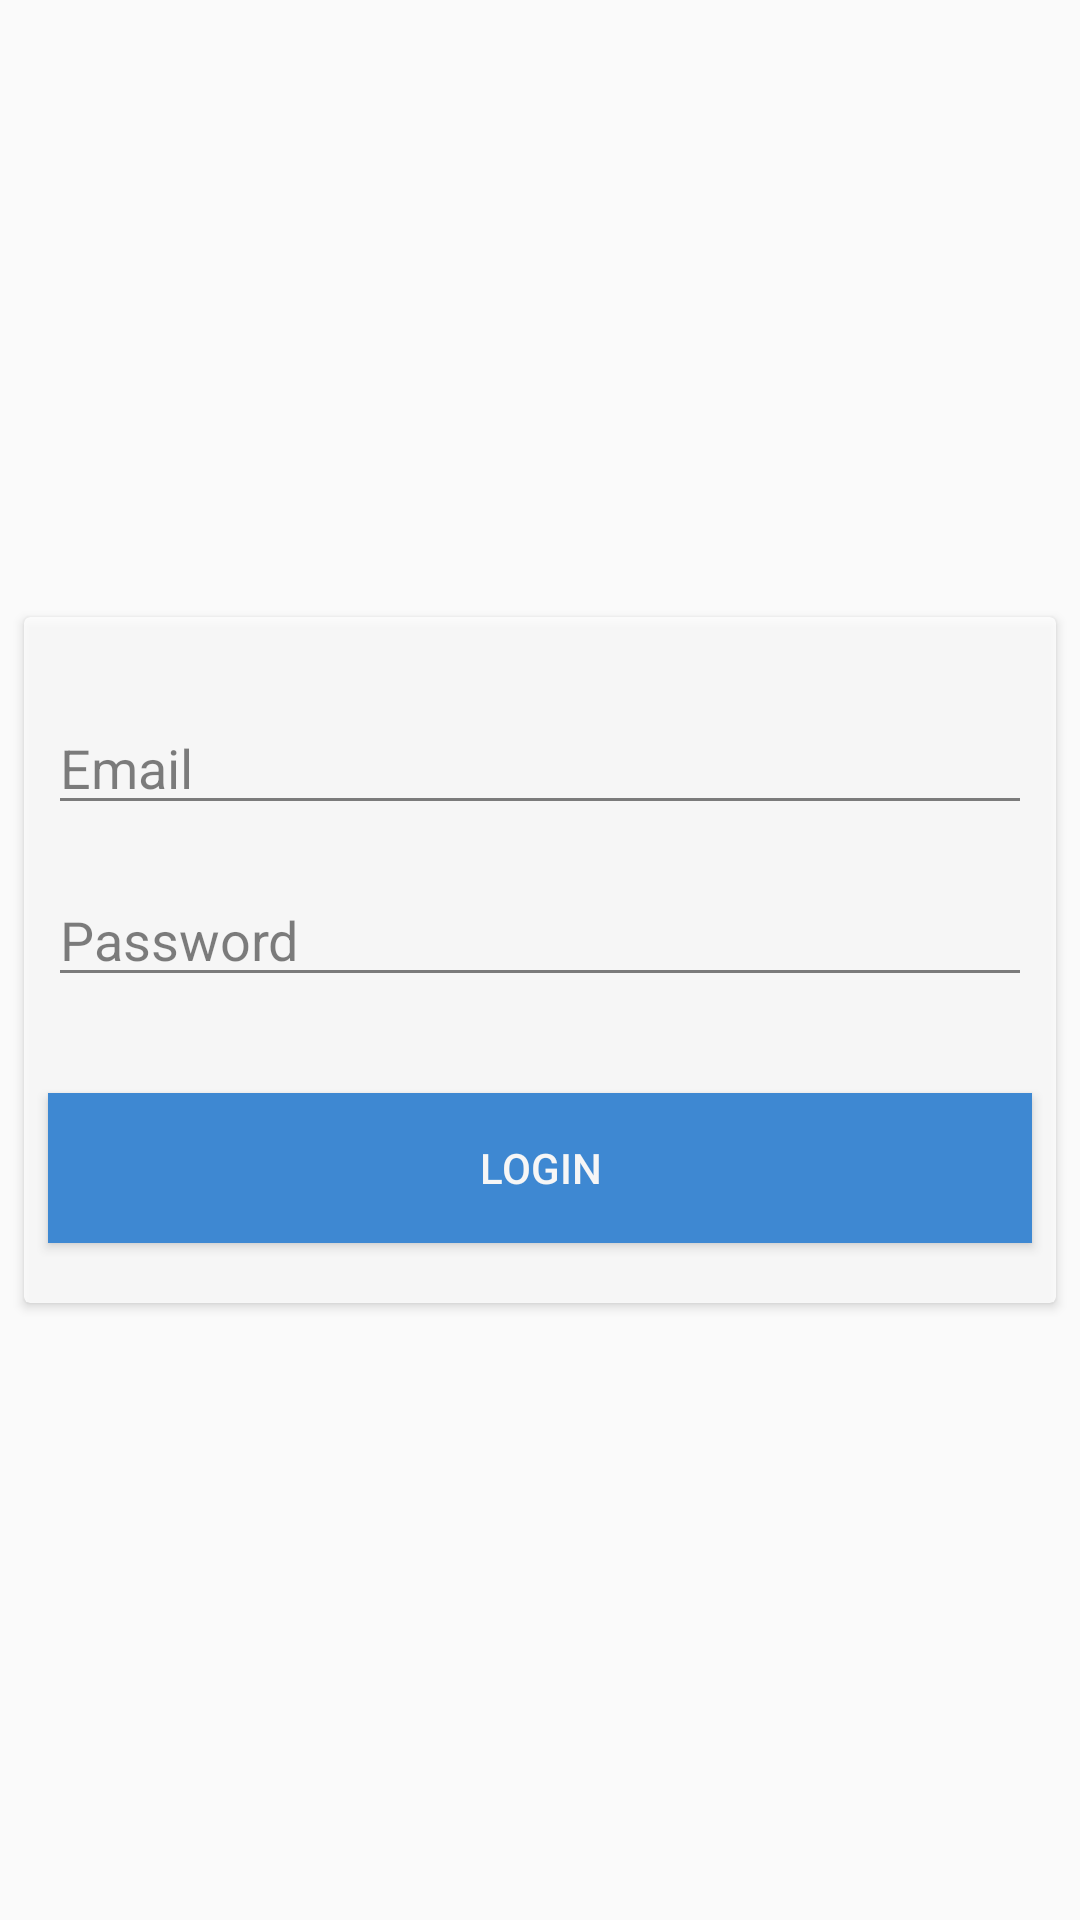

Android layout source for this screen:
<!-- AndroidManifest.xml: application theme Theme.AppCompat.Light.NoActionBar -->
<!-- res/layout/fragment_login.xml -->
<LinearLayout xmlns:android="http://schemas.android.com/apk/res/android"
    xmlns:tools="http://schemas.android.com/tools"
    android:layout_width="match_parent"
    android:layout_height="match_parent"
    android:gravity="center"
    android:orientation="vertical"
    tools:context="com.orientalmusic.music.fragment.LoginFragment">
    <android.support.v7.widget.CardView
        android:layout_width="match_parent"
        android:alpha="0.8"
        android:layout_margin="8dp"
        android:padding="8dp"
        android:layout_height="wrap_content" >

        <LinearLayout
            android:layout_width="match_parent"
            android:layout_height="wrap_content"
            android:orientation="vertical"
            android:paddingTop="20dp">

            <EditText
                android:id="@+id/edtEmail"
                style="@android:style/Widget.EditText"
                android:layout_width="match_parent"
                android:layout_height="wrap_content"
                android:layout_margin="8dp"
                android:ems="10"
                android:hint="@string/title"
                android:inputType="textPersonName" />

            <EditText
                android:id="@+id/edtPassword"
                android:layout_width="match_parent"
                android:layout_height="wrap_content"
                android:layout_margin="8dp"
                android:ems="10"
                android:hint="@string/text"
                android:inputType="textPassword" />

            <ProgressBar
                android:id="@+id/progressBar"
                style="?android:attr/progressBarStyle"
                android:layout_width="match_parent"
                android:layout_height="wrap_content"
                android:visibility="gone" />

            <Button
                android:id="@+id/btnLogin"
                android:layout_width="match_parent"
                android:layout_height="50dp"
                android:layout_marginBottom="20dp"
                android:layout_marginEnd="8dp"
                android:layout_marginLeft="8dp"
                android:background="@color/colorPrimary"
                android:textColor="@color/background"
                android:layout_marginRight="8dp"
                android:layout_marginStart="8dp"
                android:layout_marginTop="24dp"
                android:text="@string/login" />

        </LinearLayout>
    </android.support.v7.widget.CardView>


</LinearLayout>
<!-- resources referenced by this layout -->
<resources>
  <color name="background">#ffffffff</color>
  <color name="colorPrimary">#1976d2</color>
  <string name="login">Login</string>
  <string name="text">Password</string>
  <string name="title">Email</string>
</resources>
